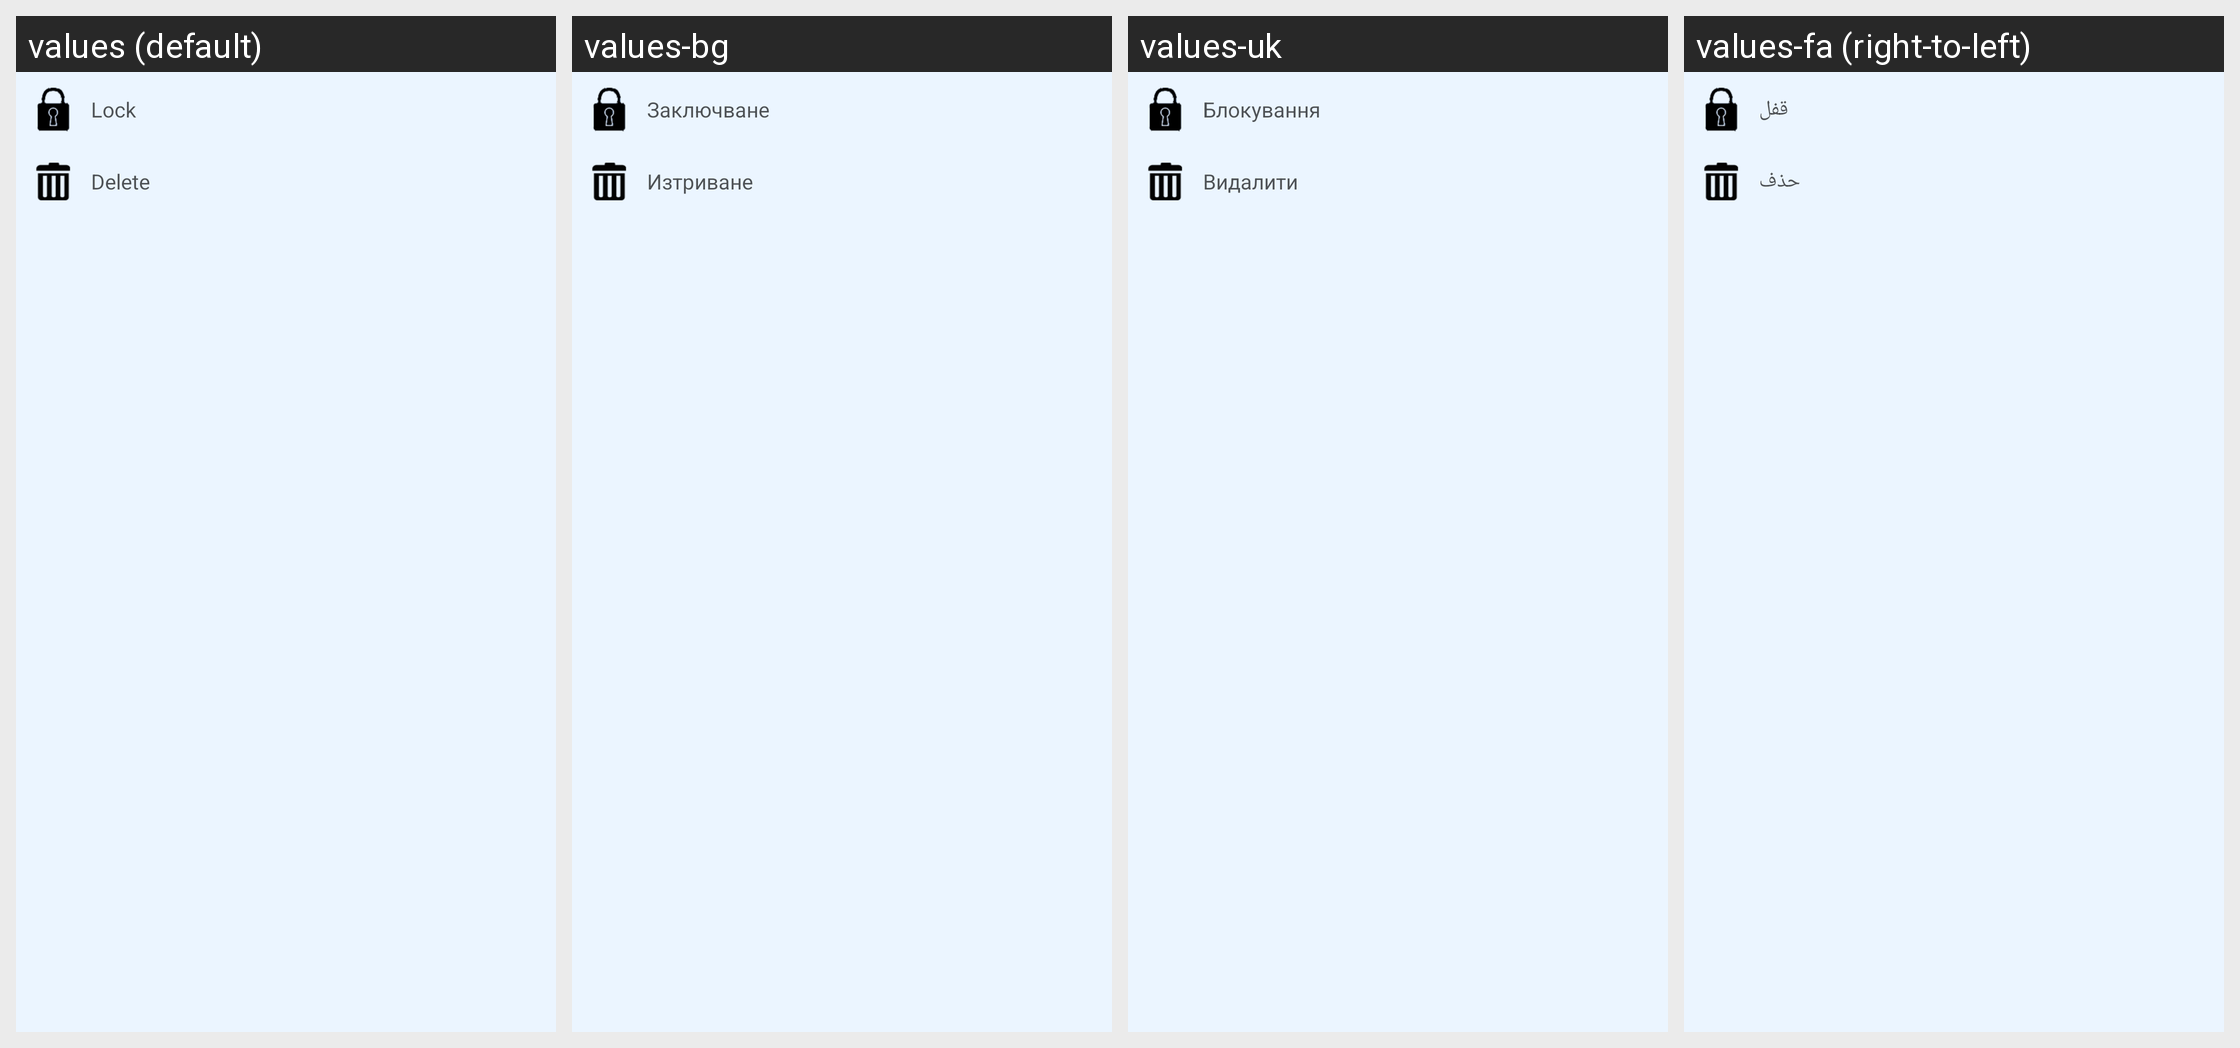

For this localized Android screen grid, give each drawn string resource with its value in every locale shown.
Android screen res/layout/popup_delete.xml rendered under 4 locales, left to right: values (default), values-bg, values-uk, values-fa (right-to-left). Device: Nexus 5 (rendered at 1080×1920; each locale shown at half size, 540×960, under a caption strip naming it); theme Theme.MaterialComponents.DayNight.NoActionBar.
Other locales in the repository, not shown: values-ca, values-cs, values-cy, values-da, values-de, values-el, values-en, values-es, values-et, values-fi, values-fr, values-he, values-hi, values-ht, values-hu, values-id, values-it, values-ja, values-ko, values-lt, values-lv, values-ms, values-mt, values-nl, values-no, values-pl, values-pt, values-ro, values-ru, values-sk, values-sl, values-sv, values-th, values-tr, values-ur, values-vi, values-zh, values-zh-rTW.
Strings drawn on this screen, with the default value and each locale's value (text and hints the layout hard-codes, and strings that could not be matched under every locale, appear in the picture but are not listed):

tvlock
  values: Lock
  values-bg: Заключване
  values-uk: Блокування
  values-fa: قفل

tvdelete
  values: Delete
  values-bg: Изтриване
  values-uk: Видалити
  values-fa: حذف
